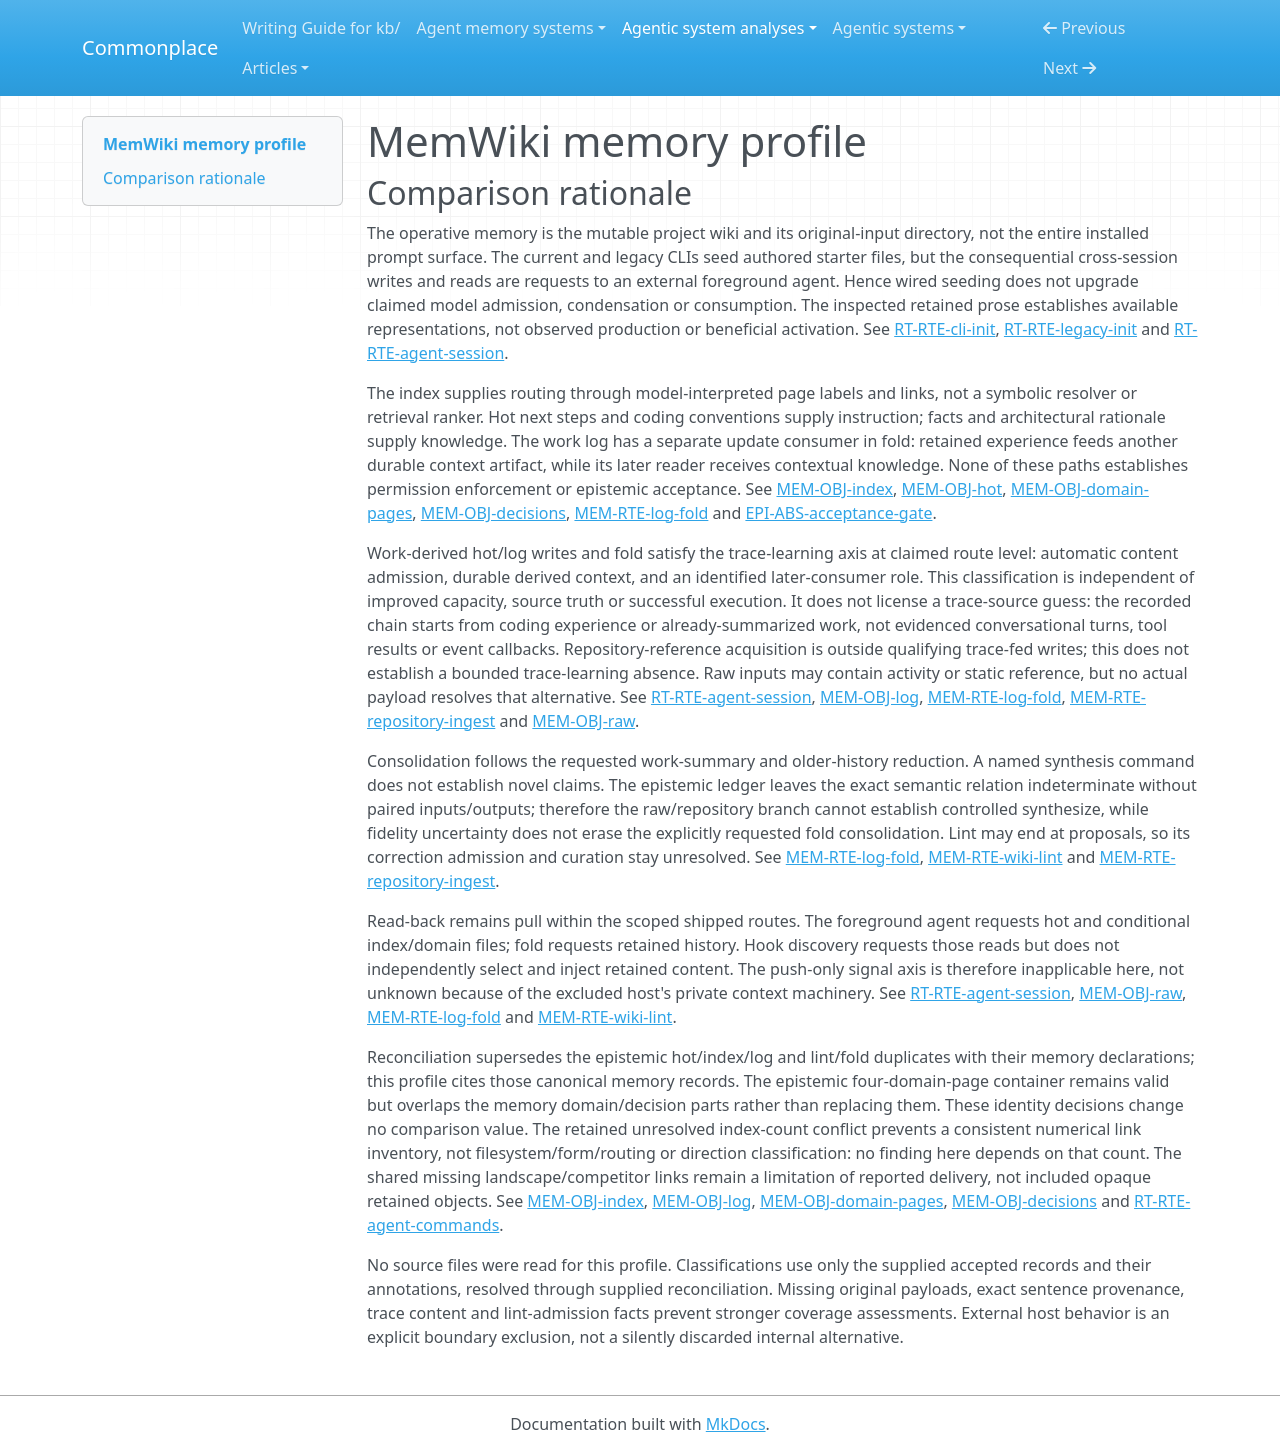

repository: zby/commonplace · page: agentic-system-analyses/retained/hereisswapnil--memwiki/memory-profile/index.html · generator: mkdocs

---
type: agentic-system-analyses/types/agentic-system-memory-profile.md
description: MemWiki comparison profile of mutable project wiki, raw originals and their agent-mediated
  maintenance/read-back routes.
run-id: AAS-2026-10-14-memwiki-79dcc4d04bcb-01
source-identity: https://github.com/hereisSwapnil/memwiki
reviewed-boundary: 8034a3da991ac2639b87875172a9572903ecf1d5
memory-comparison:
  version: 2
  scope: Includes mutable hot/index/domain/decision/log wiki files accumulated or changed through use;
    human-supplied raw originals, including unresolved payloads; current and legacy starter admission;
    foreground-agent work/raw/repository writes; lint proposal-to-edit uncertainty; fold; and later session/source/maintenance
    readers. Excludes static shipped protocol/hooks as memory content, external host parameters/context/compaction,
    npm/dependency internals and untracked pages merely claimed in the log. Static instructions establish
    the included routes but are not themselves accumulated memory.
  axes:
    storage_substrate:
      assessment: known
      units:
      - scope: Mutable hot cache, index, stack/patterns/bugs, decisions and work log in the project wiki
        assessment: known
        findings:
        - value: files
          basis: wired
          records:
          - runtime.md#rt-rte-cli-init
          - runtime.md#rt-rte-legacy-init
          note: Both inspected scaffold paths write starter wiki files; subsequent project-memory retention
            uses those destinations.
        - value: files
          basis: afforded
          records:
          - memory.md#mem-obj-hot
          - memory.md#mem-obj-index
          - memory.md#mem-obj-domain-pages
          - memory.md#mem-obj-decisions
          - memory.md#mem-obj-log
          note: The accepted object inventory identifies all seven retained Markdown pages on the project
            filesystem.
        records:
        - runtime.md#rt-rte-cli-init
        - runtime.md#rt-rte-legacy-init
        - memory.md#mem-obj-hot
        - memory.md#mem-obj-index
        - memory.md#mem-obj-domain-pages
        - memory.md#mem-obj-decisions
        - memory.md#mem-obj-log
        note: The complete wiki inventory shares filesystem retention; neither Markdown encoding nor links
          establish a database or graph substrate.
      - scope: Human-supplied raw originals and their directory
        assessment: known
        findings:
        - value: files
          basis: wired
          records:
          - runtime.md#rt-rte-cli-init
          - memory.md#mem-obj-raw
          note: The CLI creates the filesystem directory for original documents.
        - value: files
          basis: claimed
          records:
          - memory.md#mem-obj-raw
          - runtime.md#rt-rte-agent-session
          note: The protocol describes human-deposited source files retained unchanged for agent reading.
        records:
        - runtime.md#rt-rte-cli-init
        - memory.md#mem-obj-raw
        - runtime.md#rt-rte-agent-session
        note: Payload encoding and initial deployed content are unresolved, but their declared retention
          substrate is files.
      records:
      - runtime.md#rt-rte-cli-init
      - runtime.md#rt-rte-legacy-init
      - memory.md#mem-obj-hot
      - memory.md#mem-obj-index
      - memory.md#mem-obj-domain-pages
      - memory.md#mem-obj-decisions
      - memory.md#mem-obj-log
      - memory.md#mem-obj-raw
      - runtime.md#rt-rte-agent-session
      note: All included retained parts are project files. External host context/parameters and static
        hook/protocol installations are excluded, not alternative internal memory stores.
    representational_form:
      assessment: partial
      units:
      - scope: 'Wiki prose: hot state/checklists, directory labels/links, domain conventions/rationale
          and historical summaries at model consumers'
        assessment: known
        findings:
        - value: natural-language
          basis: afforded
          records:
          - memory.md#mem-obj-hot
          - memory.md#mem-obj-index
          - memory.md#mem-obj-domain-pages
          - memory.md#mem-obj-decisions
          - memory.md#mem-obj-log
          note: The retained parts are interpreted prose and notation; the index has no fixed-rule link
            resolver and checklists are not enforced symbolic controls.
        records:
        - memory.md#mem-obj-hot
        - memory.md#mem-obj-index
        - memory.md#mem-obj-domain-pages
        - memory.md#mem-obj-decisions
        - memory.md#mem-obj-log
        note: Code names, textual dates and wiki-link notation remain model-interpreted material on the
          recorded consumption paths.
      - scope: Raw original payloads consumed during source reading and synthesis
        assessment: not-determinable
        findings: []
        records:
        - memory.md#mem-obj-raw
        - runtime.md#rt-rte-agent-session
        note: No concrete original is retained in the frozen source. PDF/gist/meeting-note examples do
          not resolve mixed text, binary or other operative parts; wiki display prose cannot classify
          those payloads.
      records:
      - memory.md#mem-obj-hot
      - memory.md#mem-obj-index
      - memory.md#mem-obj-domain-pages
      - memory.md#mem-obj-decisions
      - memory.md#mem-obj-log
      - memory.md#mem-obj-raw
      - runtime.md#rt-rte-agent-session
      note: Natural-language wiki material is classified; raw-input form remains unresolved. No scoped
        retained numerical or fixed-rule symbolic consumer is established.
    lineage:
      assessment: partial
      units:
      - scope: Starter wiki content on current and older scaffold paths
        assessment: known
        findings:
        - value: authored
          basis: wired
          records:
          - runtime.md#rt-rte-cli-init
          - runtime.md#rt-rte-legacy-init
          - memory.md#mem-obj-hot
          - memory.md#mem-obj-index
          - memory.md#mem-obj-log
          note: Fixed authored templates seed absent wiki pages, rather than extracting accumulated work.
        records:
        - runtime.md#rt-rte-cli-init
        - runtime.md#rt-rte-legacy-init
        - memory.md#mem-obj-hot
        - memory.md#mem-obj-index
        - memory.md#mem-obj-log
        note: This resolves template seeding only, not the production history of later populated sentences.
      - scope: Protocol-directed repository/raw synthesis into domain pages
        assessment: known
        findings:
        - value: authored
          basis: claimed
          records:
          - runtime.md#rt-rte-agent-session
          - memory.md#mem-rte-repository-ingest
          - memory.md#mem-obj-domain-pages
          - memory.md#mem-obj-decisions
          note: The foreground model selects and authors retained project prose.
        - value: other-compiled
          basis: claimed
          records:
          - runtime.md#rt-rte-agent-session
          - memory.md#mem-rte-repository-ingest
          - memory.md#mem-obj-raw
          note: Repository findings or deposited documents feed derived wiki content; this is a specified
            compilation path, not proof of faithful transformation.
        records:
        - runtime.md#rt-rte-agent-session
        - memory.md#mem-rte-repository-ingest
        - memory.md#mem-obj-raw
        - memory.md#mem-obj-domain-pages
        - memory.md#mem-obj-decisions
        note: These findings classify the declared derivation routes; they do not establish the exact
          inputs behind the frozen page instances.
      - scope: Work discoveries, task-end hot refresh and work-summary admission
        assessment: known
        findings:
        - value: authored
          basis: claimed
          records:
          - runtime.md#rt-rte-agent-session
          - memory.md#mem-obj-hot
          - memory.md#mem-obj-log
          - memory.md#mem-obj-domain-pages
          - memory.md#mem-obj-decisions
          note: The foreground agent authors state, summaries and selected discoveries.
        - value: trace-extracted
          basis: claimed
          records:
          - runtime.md#rt-rte-agent-session
          - memory.md#mem-obj-hot
          - memory.md#mem-obj-log
          note: Recorded protocol requests derive hot context and historical summaries from coding work
            and task experience.
        records:
        - runtime.md#rt-rte-agent-session
        - memory.md#mem-obj-hot
        - memory.md#mem-obj-log
        - memory.md#mem-obj-domain-pages
        - memory.md#mem-obj-decisions
        note: Work-to-memory extraction is requested; no execution trace authenticates an instance or
          its original trace serialization.
      - scope: Further derivation of already-retained work history by fold
        assessment: known
        findings:
        - value: other-compiled
          basis: claimed
          records:
          - memory.md#mem-rte-log-fold
          - memory.md#mem-obj-log
          note: The requested folded paragraph is derived from older work summaries rather than directly
            from demonstrated raw session turns.
        - value: authored
          basis: claimed
          records:
          - memory.md#mem-rte-log-fold
          note: The model determines the replacement summary text.
        records:
        - memory.md#mem-rte-log-fold
        - memory.md#mem-obj-log
        note: The further-summary path is distinguished from the initial work-to-log path.
      - scope: Human-deposited raw originals
        assessment: partial
        findings:
        - value: imported
          basis: claimed
          records:
          - memory.md#mem-obj-raw
          - runtime.md#rt-rte-agent-session
          note: A human supplies external originals for source reading and wiki synthesis.
        records:
        - memory.md#mem-obj-raw
        - runtime.md#rt-rte-agent-session
        note: Import is specified, but no concrete original or its prior provenance is supplied; cannot
          classify all deployed raw-input derivations.
      - scope: Exact production provenance of populated frozen hot/domain/decision/log instances
        assessment: not-determinable
        findings: []
        records:
        - memory.md#mem-obj-hot
        - memory.md#mem-obj-domain-pages
        - memory.md#mem-obj-decisions
        - memory.md#mem-obj-log
        - memory.md#mem-rte-repository-ingest
        note: Population is attributed to ingestion, not linked to an authenticatable input/output trace.
          Template, document, repository and work derivations cannot be assigned sentence by sentence.
      records:
      - runtime.md#rt-rte-cli-init
      - runtime.md#rt-rte-legacy-init
      - memory.md#mem-obj-hot
      - memory.md#mem-obj-index
      - memory.md#mem-obj-log
      - runtime.md#rt-rte-agent-session
      - memory.md#mem-rte-repository-ingest
      - memory.md#mem-obj-raw
      - memory.md#mem-obj-domain-pages
      - memory.md#mem-obj-decisions
      - memory.md#mem-rte-log-fold
      note: Known declared paths coexist with unresolved original provenance and instance history. Reported
        ingestion does not upgrade those paths to observed derivation.
    behavioral_authority:
      assessment: known
      units:
      - scope: Hot state and next steps at the later foreground coding agent
        assessment: known
        findings:
        - value: knowledge
          basis: claimed
          records:
          - memory.md#mem-obj-hot
          - runtime.md#rt-rte-agent-session
          - runtime.md#rt-bap-host-protocol
          note: Retained state supplies project context to the requested first reader.
        - value: instruction
          basis: claimed
          records:
          - memory.md#mem-obj-hot
          - runtime.md#rt-rte-agent-session
          note: Retained next steps supply task guidance for the later agent.
        records:
        - memory.md#mem-obj-hot
        - runtime.md#rt-rte-agent-session
        - runtime.md#rt-bap-host-protocol
        note: Context and next-step directions are distinct effects; host compliance remains unobserved.
      - scope: Wiki index at the agent choosing additional pages
        assessment: known
        findings:
        - value: routing
          basis: claimed
          records:
          - memory.md#mem-obj-index
          - runtime.md#rt-rte-agent-session
          note: Retained page labels and locations guide the task-dependent choice of domain material.
        records:
        - memory.md#mem-obj-index
        - runtime.md#rt-rte-agent-session
        note: Navigation does not approve facts or impose a permission check. The outgoing-link count
          conflict does not change this force.
      - scope: Stack/patterns/bugs and decisions at the task-dependent coding reader
        assessment: known
        findings:
        - value: knowledge
          basis: claimed
          records:
          - memory.md#mem-obj-domain-pages
          - memory.md#mem-obj-decisions
          - runtime.md#rt-rte-agent-session
          note: Facts, bug context and architectural rationale supply project reference/advice.
        - value: instruction
          basis: claimed
          records:
          - memory.md#mem-obj-domain-pages
          - runtime.md#rt-rte-agent-session
          note: Established coding conventions supply retained directions to the coding reader.
        records:
        - memory.md#mem-obj-domain-pages
        - memory.md#mem-obj-decisions
        - runtime.md#rt-rte-agent-session
        note: Conventions and advisory rationale do not become executable enforcement. The bug placeholder
          establishes no actual bug-learning instance.
      - scope: Work log at later history readers
        assessment: known
        findings:
        - value: knowledge
          basis: claimed
          records:
          - memory.md#mem-obj-log
          - runtime.md#rt-rte-agent-session
          note: Historical summaries can supply context through index-mediated reading.
        records:
        - memory.md#mem-obj-log
        - runtime.md#rt-rte-agent-session
        note: Reading the log is conditional, unlike the hot-cache obligation.
      - scope: Retained work history at the fold update consumer
        assessment: known
        findings:
        - value: learning
          basis: claimed
          records:
          - memory.md#mem-obj-log
          - memory.md#mem-rte-log-fold
          note: The summarizing model consumes retained work experience to produce another durable context
            artifact for later sessions.
        records:
        - memory.md#mem-obj-log
        - memory.md#mem-rte-log-fold
        note: Update-consumer learning force is distinct from the folded output's downstream contextual
          force; no improved capacity is demonstrated.
      - scope: Raw originals at source-reading and synthesis consumers
        assessment: known
        findings:
        - value: knowledge
          basis: claimed
          records:
          - memory.md#mem-obj-raw
          - runtime.md#rt-rte-agent-session
          note: Original documents supply reference and premises for project work and derived wiki content.
        records:
        - memory.md#mem-obj-raw
        - runtime.md#rt-rte-agent-session
        note: Unknown payload form and source truth do not prevent classification of this declared consumer
          role.
      records:
      - memory.md#mem-obj-hot
      - runtime.md#rt-rte-agent-session
      - runtime.md#rt-bap-host-protocol
      - memory.md#mem-obj-index
      - memory.md#mem-obj-domain-pages
      - memory.md#mem-obj-decisions
      - memory.md#mem-obj-log
      - memory.md#mem-rte-log-fold
      - memory.md#mem-obj-raw
      note: The included consumers and effects are recorded across the complete wiki/raw inventory. Static
        protocol criteria and external host controls are outside this memory scope; no ranking, validation
        or enforcement force is inferred from priority language or lint proposals.
    write_agency:
      assessment: partial
      units:
      - scope: Seeding absent wiki pages through either scaffold executable
        assessment: known
        findings:
        - value: automatic
          basis: wired
          records:
          - runtime.md#rt-rte-cli-init
          - runtime.md#rt-rte-legacy-init
          note: Software admits fixed content after launch without an operator decision about each retained
            page.
        records:
        - runtime.md#rt-rte-cli-init
        - runtime.md#rt-rte-legacy-init
        note: Operator launch and cwd selection do not turn fixed-template admission into manual content
          control.
      - scope: Human delivery of raw original files
        assessment: known
        findings:
        - value: manual
          basis: claimed
          records:
          - memory.md#mem-obj-raw
          note: The protocol assigns the human an explicit content-supply decision for raw originals.
        records:
        - memory.md#mem-obj-raw
        note: This is source admission, not approval of the subsequent wiki sentences.
      - scope: Agent discovery/raw synthesis, repository ingestion, hot refresh and work-log append
        assessment: known
        findings:
        - value: automatic
          basis: claimed
          records:
          - runtime.md#rt-rte-agent-session
          - memory.md#mem-rte-repository-ingest
          - memory.md#mem-obj-hot
          - memory.md#mem-obj-log
          note: The foreground model selects and admits content through host file tools without a required
            per-content human decision.
        records:
        - runtime.md#rt-rte-agent-session
        - memory.md#mem-rte-repository-ingest
        - memory.md#mem-obj-hot
        - memory.md#mem-obj-log
        note: Launching ingestion is not approving its results. Actual execution and external host vetoes
          remain unobserved.
      - scope: Older-history replacement by fold
        assessment: known
        findings:
        - value: automatic
          basis: claimed
          records:
          - memory.md#mem-rte-log-fold
          note: The model chooses retained summary content and its replacement after a user request, with
            no required content approval.
        records:
        - memory.md#mem-rte-log-fold
        note: The admission mechanism is separate from the read selecting older entries.
      - scope: Admission of lint proposals as retained corrections
        assessment: not-determinable
        findings: []
        records:
        - memory.md#mem-rte-wiki-lint
        note: Protocol says propose; README says fix. No required edit transition or approving principal
          is established, so neither automatic nor manual correction admission can be concluded.
      records:
      - runtime.md#rt-rte-cli-init
      - runtime.md#rt-rte-legacy-init
      - memory.md#mem-obj-raw
      - runtime.md#rt-rte-agent-session
      - memory.md#mem-rte-repository-ingest
      - memory.md#mem-obj-hot
      - memory.md#mem-obj-log
      - memory.md#mem-rte-log-fold
      - memory.md#mem-rte-wiki-lint
      note: All specified write paths are retained, including the unresolved lint-to-edit transition.
        No arbitrary manual wiki editing is added merely because files are editable.
    curation_operations:
      assessment: partial
      units:
      - scope: Task-end hot/log summarization of work experience
        assessment: known
        findings:
        - value: consolidate
          basis: claimed
          records:
          - runtime.md#rt-rte-agent-session
          - memory.md#mem-obj-hot
          - memory.md#mem-obj-log
          note: The requested state checkpoint and timestamped work summary reduce work experience into
            retained context.
        records:
        - runtime.md#rt-rte-agent-session
        - memory.md#mem-obj-hot
        - memory.md#mem-obj-log
        note: This is a requested transformation, not a wired transcript-compaction interceptor or observed
          summary production.
      - scope: Refinement of existing wiki entries and refreshed hot content
        assessment: known
        findings:
        - value: evolve
          basis: claimed
          records:
          - runtime.md#rt-rte-agent-session
          - memory.md#mem-obj-hot
          - memory.md#mem-obj-domain-pages
          - memory.md#mem-obj-decisions
          note: The protocol permits refinement of existing entries and asks replacement/refresh of current
            state.
        records:
        - runtime.md#rt-rte-agent-session
        - memory.md#mem-obj-hot
        - memory.md#mem-obj-domain-pages
        - memory.md#mem-obj-decisions
        note: Revision intent is classified locally; no invalidation ledger or correctness check follows
          from refinement.
      - scope: Older retained log entries to a folded paragraph
        assessment: known
        findings:
        - value: consolidate
          basis: claimed
          records:
          - memory.md#mem-rte-log-fold
          - memory.md#mem-obj-log
          note: The specified operation condenses existing historical claims into a reduced representation
            while requesting preservation of crucial history.
        records:
        - memory.md#mem-rte-log-fold
        - memory.md#mem-obj-log
        note: Unknown semantic fidelity does not establish synthesis; fold is a claimed condensation route,
          not implemented model machinery.
      - scope: Raw/repository synthesis into domain prose
        assessment: not-determinable
        findings: []
        records:
        - memory.md#mem-obj-raw
        - runtime.md#rt-rte-agent-session
        - memory.md#mem-rte-repository-ingest
        - memory.md#mem-obj-domain-pages
        - memory.md#mem-obj-decisions
        note: No paired input/output establishes whether this transformation reduces existing claims,
          entails new ones or conjectures new claims. The word synthesis does not establish controlled
          synthesize.
      - scope: Lint proposals and any resulting retained-content transformation
        assessment: not-determinable
        findings: []
        records:
        - memory.md#mem-rte-wiki-lint
        note: The proposed health fixes and their admission are unresolved. No recorded change establishes
          evolve, invalidate, dedup or another operation on this branch.
      records:
      - runtime.md#rt-rte-agent-session
      - memory.md#mem-obj-hot
      - memory.md#mem-obj-log
      - memory.md#mem-obj-domain-pages
      - memory.md#mem-obj-decisions
      - memory.md#mem-rte-log-fold
      - memory.md#mem-obj-raw
      - memory.md#mem-rte-repository-ingest
      - memory.md#mem-rte-wiki-lint
      note: Consolidation and evolution are supported at claimed request level. Opaque synthesis and health-fix
        transitions prevent complete operation coverage; scaffold writes and index additions alone are
        not curation.
    read_back_direction:
      assessment: known
      units:
      - scope: Session-entry hot reads and conditional index/domain/history reads
        assessment: known
        findings:
        - value: pull
          basis: claimed
          records:
          - runtime.md#rt-rte-agent-session
          - memory.md#mem-obj-hot
          - memory.md#mem-obj-index
          - memory.md#mem-obj-domain-pages
          - memory.md#mem-obj-decisions
          - memory.md#mem-obj-log
          note: The foreground consumer requests project files using its task context and judgment of
            sufficiency; hooks request reading rather than selecting and delivering retained parts independently.
        records:
        - runtime.md#rt-rte-agent-session
        - memory.md#mem-obj-hot
        - memory.md#mem-obj-index
        - memory.md#mem-obj-domain-pages
        - memory.md#mem-obj-decisions
        - memory.md#mem-obj-log
        note: The recorded route covers hot-first and conditional wiki access; external host injection/compaction
          is excluded.
      - scope: Raw original rereading for source use and synthesis
        assessment: known
        findings:
        - value: pull
          basis: claimed
          records:
          - memory.md#mem-obj-raw
          - runtime.md#rt-rte-agent-session
          note: The agent reads user-supplied originals on the documented processing route.
        records:
        - memory.md#mem-obj-raw
        - runtime.md#rt-rte-agent-session
        note: There is no recorded watcher or unsolicited original-payload supply in the included mechanism.
      - scope: Retained older log input to fold and wiki input to lint
        assessment: known
        findings:
        - value: pull
          basis: claimed
          records:
          - memory.md#mem-rte-log-fold
          - memory.md#mem-rte-wiki-lint
          - memory.md#mem-obj-log
          note: The requested maintenance consumer reads retained history or wiki evidence to perform
            the user-requested operation.
        records:
        - memory.md#mem-rte-log-fold
        - memory.md#mem-rte-wiki-lint
        - memory.md#mem-obj-log
        note: Requested material delivery is not another push operation. Unknown lint-result admission
          does not create an alternative input direction.
      records:
      - runtime.md#rt-rte-agent-session
      - memory.md#mem-obj-hot
      - memory.md#mem-obj-index
      - memory.md#mem-obj-domain-pages
      - memory.md#mem-obj-decisions
      - memory.md#mem-obj-log
      - memory.md#mem-obj-raw
      - memory.md#mem-rte-log-fold
      - memory.md#mem-rte-wiki-lint
      note: All included later-consumer routes are requested file reads. Static host-hook discovery is
        not independent memory push; unknown external host behavior is not an included alternative.
    read_back_signal:
      assessment: inapplicable
      units:
      - scope: All scoped session, source-rereading and maintenance read-back operations
        assessment: inapplicable
        findings: []
        records:
        - runtime.md#rt-rte-agent-session
        - memory.md#mem-obj-raw
        - memory.md#mem-rte-log-fold
        - memory.md#mem-rte-wiki-lint
        - memory.md#mem-obj-hot
        - memory.md#mem-obj-index
        - memory.md#mem-obj-log
        note: Every included direction unit is requested pull. File identifiers and index entries select
          requested reads, not unsolicited delivery; therefore no push selector needs a signal classification.
      records:
      - runtime.md#rt-rte-agent-session
      - memory.md#mem-obj-raw
      - memory.md#mem-rte-log-fold
      - memory.md#mem-rte-wiki-lint
      - memory.md#mem-obj-hot
      - memory.md#mem-obj-index
      - memory.md#mem-obj-log
      note: Inapplicability is bounded to the completely classified pull-only MemWiki file-read routes,
        not to external host context machinery.
    trace_learning:
      assessment: partial
      units:
      - scope: Work/task experience to hot continuation context and timestamped work summaries, then later
          coding readers
        assessment: known
        findings:
        - value: 'yes'
          basis: claimed
          records:
          - runtime.md#rt-rte-agent-session
          - memory.md#mem-obj-hot
          - memory.md#mem-obj-log
          note: The protocol asks automatic model admission of durable work-derived context/guidance for
            subsequent tasks or sessions.
        records:
        - runtime.md#rt-rte-agent-session
        - memory.md#mem-obj-hot
        - memory.md#mem-obj-log
        note: This qualifies at claimed route level even without an automatic MemWiki model call or demonstrated
          improvement. Actual trace production and read-back remain unobserved.
      - scope: Retained summarized work history to folded summary, then conditional later history reader
        assessment: known
        findings:
        - value: 'yes'
          basis: claimed
          records:
          - memory.md#mem-rte-log-fold
          - memory.md#mem-obj-log
          note: Work history feeds model-chosen durable summary replacement with a later context-consumer
            role.
        records:
        - memory.md#mem-rte-log-fold
        - memory.md#mem-obj-log
        note: Already-derived experience can feed another qualifying update; no raw transcript is asserted.
      - scope: Pure repository-source ingestion into project reference pages
        assessment: inapplicable
        findings: []
        records:
        - memory.md#mem-rte-repository-ingest
        - memory.md#mem-obj-domain-pages
        - memory.md#mem-obj-decisions
        note: This unit acquires/compiles repository reference material rather than a qualifying trace-fed write. Inapplicability concerns that source-defined branch, not bounded absence of learning elsewhere.
      - scope: Human-supplied raw originals to wiki and later project readers
        assessment: not-determinable
        findings: []
        records:
        - memory.md#mem-obj-raw
        - runtime.md#rt-rte-agent-session
        note: No concrete payload determines whether imported material is static reference or recorded
          experience such as meeting activity. A qualifying trace-fed alternative cannot be ruled in or
          out.
      - scope: Lint-generated corrections, if admitted
        assessment: not-determinable
        findings: []
        records:
        - memory.md#mem-rte-wiki-lint
        note: No recorded input/evaluation experience, correction admission and durable later-consumer
          chain resolve a qualifying trace update.
      records:
      - runtime.md#rt-rte-agent-session
      - memory.md#mem-obj-hot
      - memory.md#mem-obj-log
      - memory.md#mem-rte-log-fold
      - memory.md#mem-rte-repository-ingest
      - memory.md#mem-obj-domain-pages
      - memory.md#mem-obj-decisions
      - memory.md#mem-obj-raw
      - memory.md#mem-rte-wiki-lint
      note: Claimed work-derived continuation and fold routes establish positive existence. Raw payload and lint-admission uncertainties remain local. Repository-reference acquisition is a nonqualifying branch; no local or system-wide no is asserted without a bounded absence warrant.
    trace_source:
      assessment: not-determinable
      units:
      - scope: Original activity feeding work-derived hot/log context
        assessment: not-determinable
        findings: []
        records:
        - runtime.md#rt-rte-agent-session
        - memory.md#mem-obj-hot
        - memory.md#mem-obj-log
        note: Coding experience and work are named, but no recorded conversational turns, tool feedback,
          discrete event records or linked state/action/outcome sequence is established as the original
          input. Dates and summaries alone do not supply a controlled trace-source value.
      - scope: Original activity behind work summaries subsequently consumed by fold
        assessment: not-determinable
        findings: []
        records:
        - memory.md#mem-rte-log-fold
        - memory.md#mem-obj-log
        - runtime.md#rt-rte-agent-session
        note: Fold consumes already-summarized history; no raw transcript or original activity record
          permits session-logs, tool-traces, event-streams or trajectories classification.
      - scope: Possible trace-bearing raw inputs and any lint-derived correction path
        assessment: not-determinable
        findings: []
        records:
        - memory.md#mem-obj-raw
        - runtime.md#rt-rte-agent-session
        - memory.md#mem-rte-wiki-lint
        note: Neither qualifying trace content in a deployed original nor an admitted evaluation-fed correction
          is established. Unknown routes cannot inherit a trace-source value from the wiki display or
          a timestamp.
      records:
      - runtime.md#rt-rte-agent-session
      - memory.md#mem-obj-hot
      - memory.md#mem-obj-log
      - memory.md#mem-rte-log-fold
      - memory.md#mem-obj-raw
      - memory.md#mem-rte-wiki-lint
      note: Positive trace-learning routes have indeterminate original source content. No controlled trace-source
        positive is supported; this is not inapplicability or absence.
---

# MemWiki memory profile

## Comparison rationale

The operative memory is the mutable project wiki and its original-input directory, not the entire installed prompt surface. The current and legacy CLIs seed authored starter files, but the consequential cross-session writes and reads are requests to an external foreground agent. Hence wired seeding does not upgrade claimed model admission, condensation or consumption. The inspected retained prose establishes available representations, not observed production or beneficial activation. See [RT-RTE-cli-init](runtime.md#rt-rte-cli-init), [RT-RTE-legacy-init](runtime.md#rt-rte-legacy-init) and [RT-RTE-agent-session](runtime.md#rt-rte-agent-session).

The index supplies routing through model-interpreted page labels and links, not a symbolic resolver or retrieval ranker. Hot next steps and coding conventions supply instruction; facts and architectural rationale supply knowledge. The work log has a separate update consumer in fold: retained experience feeds another durable context artifact, while its later reader receives contextual knowledge. None of these paths establishes permission enforcement or epistemic acceptance. See [MEM-OBJ-index](memory.md#mem-obj-index), [MEM-OBJ-hot](memory.md#mem-obj-hot), [MEM-OBJ-domain-pages](memory.md#mem-obj-domain-pages), [MEM-OBJ-decisions](memory.md#mem-obj-decisions), [MEM-RTE-log-fold](memory.md#mem-rte-log-fold) and [EPI-ABS-acceptance-gate](epistemic.md#epi-abs-acceptance-gate).

Work-derived hot/log writes and fold satisfy the trace-learning axis at claimed route level: automatic content admission, durable derived context, and an identified later-consumer role. This classification is independent of improved capacity, source truth or successful execution. It does not license a trace-source guess: the recorded chain starts from coding experience or already-summarized work, not evidenced conversational turns, tool results or event callbacks. Repository-reference acquisition is outside qualifying trace-fed writes; this does not establish a bounded trace-learning absence. Raw inputs may contain activity or static reference, but no actual payload resolves that alternative. See [RT-RTE-agent-session](runtime.md#rt-rte-agent-session), [MEM-OBJ-log](memory.md#mem-obj-log), [MEM-RTE-log-fold](memory.md#mem-rte-log-fold), [MEM-RTE-repository-ingest](memory.md#mem-rte-repository-ingest) and [MEM-OBJ-raw](memory.md#mem-obj-raw).

Consolidation follows the requested work-summary and older-history reduction. A named synthesis command does not establish novel claims. The epistemic ledger leaves the exact semantic relation indeterminate without paired inputs/outputs; therefore the raw/repository branch cannot establish controlled synthesize, while fidelity uncertainty does not erase the explicitly requested fold consolidation. Lint may end at proposals, so its correction admission and curation stay unresolved. See [MEM-RTE-log-fold](memory.md#mem-rte-log-fold), [MEM-RTE-wiki-lint](memory.md#mem-rte-wiki-lint) and [MEM-RTE-repository-ingest](memory.md#mem-rte-repository-ingest).

Read-back remains pull within the scoped shipped routes. The foreground agent requests hot and conditional index/domain files; fold requests retained history. Hook discovery requests those reads but does not independently select and inject retained content. The push-only signal axis is therefore inapplicable here, not unknown because of the excluded host's private context machinery. See [RT-RTE-agent-session](runtime.md#rt-rte-agent-session), [MEM-OBJ-raw](memory.md#mem-obj-raw), [MEM-RTE-log-fold](memory.md#mem-rte-log-fold) and [MEM-RTE-wiki-lint](memory.md#mem-rte-wiki-lint).

Reconciliation supersedes the epistemic hot/index/log and lint/fold duplicates with their memory declarations; this profile cites those canonical memory records. The epistemic four-domain-page container remains valid but overlaps the memory domain/decision parts rather than replacing them. These identity decisions change no comparison value. The retained unresolved index-count conflict prevents a consistent numerical link inventory, not filesystem/form/routing or direction classification: no finding here depends on that count. The shared missing landscape/competitor links remain a limitation of reported delivery, not included opaque retained objects. See [MEM-OBJ-index](memory.md#mem-obj-index), [MEM-OBJ-log](memory.md#mem-obj-log), [MEM-OBJ-domain-pages](memory.md#mem-obj-domain-pages), [MEM-OBJ-decisions](memory.md#mem-obj-decisions) and [RT-RTE-agent-commands](runtime.md#rt-rte-agent-commands).

No source files were read for this profile. Classifications use only the supplied accepted records and their annotations, resolved through supplied reconciliation. Missing original payloads, exact sentence provenance, trace content and lint-admission facts prevent stronger coverage assessments. External host behavior is an explicit boundary exclusion, not a silently discarded internal alternative.
